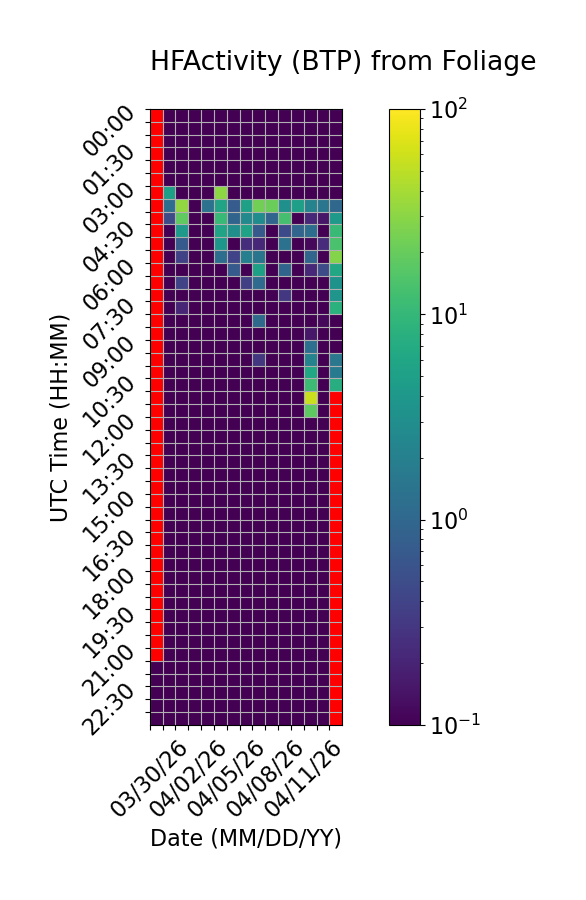

The table this chart was drawn from, first rows:
Time (UTC), 03/30/26, 03/31/26, 04/01/26, 04/02/26, 04/03/26, 04/04/26, 04/05/26, 04/06/26, 04/07/26, 04/08/26, 04/09/26, 04/10/26, 04/11/26, 04/12/26, 04/13/26
00:00, , 0.0, 0.0, 0.0, 0.0, 0.0, 0.0, 0.0, 0.0, 0.0, 0.0, 0.0, 0.0, 0.0, 0.0
00:30, , 0.0, 0.0, 0.0, 0.0, 0.0, 0.0, 0.0, 0.0, 0.0, 0.0, 0.0, 0.0, 0.0, 0.0
01:00, , 0.0, 0.0, 0.0, 0.0, 0.0, 0.0, 0.0, 0.0, 0.0, 0.0, 0.0, 0.0, 0.0, 0.0
01:30, , 0.0, 0.0, 0.0, 0.0, 0.0, 0.0, 0.0, 0.0, 0.0, 0.0, 0.0, 0.0, 0.0, 0.0
02:00, , 0.0, 0.0, 0.0, 0.0, 0.0, 0.0, 0.0, 0.0, 0.0, 0.0, 0.0, 0.0, 0.0, 0.0
02:30, , 0.0, 0.0, 0.0, 0.0, 0.0, 0.0, 0.0, 0.0, 0.0, 0.0, 0.0, 0.0, 0.0, 0.0
03:00, , 4.905, 0.0, 0.0, 0.0, 30.83, 0.0, 0.09609, 0.0, 0.0, 0.0, 0.0, 0.0, 0.0, 0.0
03:30, , 1.204, 32.51, 0.0, 1.368, 5.632, 0.7541, 5.045, 22.74, 20.97, 3.219, 4.967, 2.169, 1.523, 1.029
04:00, , 0.4979, 18.43, 0.0, 0.0, 10.75, 0.9211, 2.549, 2.912, 0.9596, 12.91, 0.0, 0.2178, 0.1512, 4.184
04:30, , 0.0, 4.167, 0.0, 0.0, 5.596, 3.15, 5.284, 0.7063, 0.0, 0.4734, 0.9646, 1.22, 0.0, 10.65
05:00, , 0.0, 0.71, 0.0, 0.0, 3.839, 0.0, 0.2468, 0.2185, 0.0, 1.304, 0.0, 0.1175, 0.2393, 13.66
05:30, , 0.0, 0.3883, 0.0, 0.0, 1.212, 0.4066, 1.986, 1.474, 0.0, 0.0, 0.0, 0.9496, 0.0, 27.52
06:00, , 0.0, 0.0, 0.0, 0.0, 0.0, 0.713, 0.04574, 5.043, 0.0, 0.9315, 0.0, 0.2137, 0.4896, 6.21
06:30, , 0.0, 0.4106, 0.0, 0.0, 0.0, 0.0, 0.3718, 1.117, 0.0, 0.0, 0.0, 0.0, 0.0, 3.484
07:00, , 0.0, 0.0, 0.0, 0.0, 0.0, 0.0, 0.0, 0.0, 0.0, 0.307, 0.0, 0.0, 0.0, 3.68
07:30, , 0.0, 0.2083, 0.0, 0.0, 0.0, 0.0, 0.0, 0.0, 0.0, 0.0, 0.0, 0.0, 0.0, 8.177
08:00, , 0.0, 0.0, 0.0, 0.0, 0.0, 0.0, 0.0, 1.088, 0.0, 0.0, 0.0, 0.0, 0.1157, 0.0
08:30, , 0.0, 0.0, 0.0, 0.0, 0.0, 0.0, 0.1065, 0.0, 0.0, 0.0, 0.0, 0.158, 0.0, 0.0
09:00, , 0.0, 0.0, 0.0, 0.0, 0.0, 0.0, 0.0, 0.0, 0.0, 0.0, 0.0, 1.258, 0.0, 0.0
09:30, , 0.0, 0.0, 0.0, 0.0, 0.0, 0.0, 0.0, 0.3063, 0.0, 0.0, 0.0, 2.197, 0.0, 1.555
10:00, , 0.0, 0.0, 0.0, 0.0, 0.0, 0.0, 0.0, 0.0, 0.0, 0.0, 0.0, 6.066, 0.0, 1.777
10:30, , 0.0, 0.0, 0.0, 0.0, 0.0, 0.0, 0.0, 0.0, 0.0, 0.0, 0.0, 11.26, 0.0, 7.467
11:00, , 0.0, 0.0, 0.0, 0.0, 0.0, 0.0, 0.0, 0.0, 0.0, 0.0, 0.0, 57.29, 0.0, 
11:30, , 0.0, 0.0, 0.0, 0.0, 0.0, 0.0, 0.0, 0.0, 0.0, 0.0, 0.0, 18.24, 0.0, 
12:00, , 0.0, 0.0, 0.0, 0.0, 0.0, 0.0, 0.0, 0.0, 0.0, 0.0, 0.0, 0.0, 0.0, 
12:30, , 0.0, 0.0, 0.0, 0.0, 0.0, 0.0, 0.0, 0.0, 0.0, 0.0, 0.0, 0.0, 0.0, 
13:00, , 0.0, 0.0, 0.0, 0.0, 0.0, 0.0, 0.0, 0.0, 0.0, 0.0, 0.0, 0.0, 0.0, 
13:30, , 0.0, 0.0, 0.0, 0.0, 0.0, 0.0, 0.0, 0.0, 0.0, 0.0, 0.0, 0.0, 0.0, 
14:00, , 0.0, 0.0, 0.0, 0.0, 0.0, 0.0, 0.0, 0.0, 0.0, 0.0, 0.0, 0.0, 0.0, 
14:30, , 0.0, 0.0, 0.0, 0.0, 0.0, 0.0, 0.0, 0.0, 0.0, 0.0, 0.0, 0.0, 0.0, 
15:00, , 0.0, 0.0, 0.0, 0.0, 0.0, 0.0, 0.0, 0.0, 0.0, 0.0, 0.0, 0.0, 0.0, 
15:30, , 0.0, 0.0, 0.0, 0.0, 0.0, 0.0, 0.0, 0.0, 0.0, 0.0, 0.0, 0.0, 0.0, 
16:00, , 0.0, 0.0, 0.0, 0.0, 0.0, 0.0, 0.0, 0.0, 0.0, 0.0, 0.0, 0.0, 0.0, 
16:30, , 0.0, 0.0, 0.0, 0.0, 0.0, 0.0, 0.0, 0.0, 0.0, 0.0, 0.0, 0.0, 0.0, 
17:00, , 0.0, 0.0, 0.0, 0.0, 0.0, 0.0, 0.0, 0.0, 0.0, 0.0, 0.0, 0.0, 0.0, 
17:30, , 0.0, 0.0, 0.0, 0.0, 0.0, 0.0, 0.0, 0.0, 0.0, 0.0, 0.0, 0.0, 0.0, 
18:00, , 0.0, 0.0, 0.0, 0.0, 0.0, 0.0, 0.0, 0.0, 0.0, 0.0, 0.0, 0.0, 0.0, 
18:30, , 0.0, 0.0, 0.0, 0.0, 0.0, 0.0, 0.0, 0.0, 0.0, 0.0, 0.0, 0.0, 0.0, 
19:00, , 0.0, 0.0, 0.0, 0.0, 0.0, 0.0, 0.0, 0.0, 0.0, 0.0, 0.0, 0.0, 0.0, 
19:30, , 0.0, 0.0, 0.0, 0.0, 0.0, 0.0, 0.0, 0.0, 0.0, 0.0, 0.0, 0.0, 0.0, 
20:00, , 0.0, 0.0, 0.0, 0.0, 0.0, 0.0, 0.0, 0.0, 0.0, 0.0, 0.0, 0.0, 0.0, 
20:30, , 0.0, 0.0, 0.0, 0.0, 0.0, 0.0, 0.0, 0.0, 0.0, 0.0, 0.0, 0.0, 0.0, 
21:00, , 0.0, 0.0, 0.0, 0.0, 0.0, 0.0, 0.0, 0.0, 0.0, 0.0, 0.0, 0.0, 0.0, 
21:30, 0.0, 0.0, 0.0, 0.0, 0.0, 0.0, 0.0, 0.0, 0.0, 0.0, 0.0, 0.0, 0.0, 0.0, 
22:00, 0.0, 0.0, 0.0, 0.0, 0.0, 0.0, 0.0, 0.0, 0.0, 0.0, 0.0, 0.0, 0.0, 0.0, 
22:30, 0.0, 0.0, 0.0, 0.0, 0.0, 0.0, 0.0, 0.0, 0.0, 0.0, 0.0, 0.0, 0.0, 0.0, 
23:00, 0.0, 0.0, 0.0, 0.0, 0.0, 0.0, 0.0, 0.0, 0.0, 0.0, 0.0, 0.0, 0.0, 0.0, 
23:30, 0.0, 0.0, 0.0, 0.0, 0.0, 0.0, 0.0, 0.0, 0.0, 0.0, 0.0, 0.0, 0.0, 0.0, 
